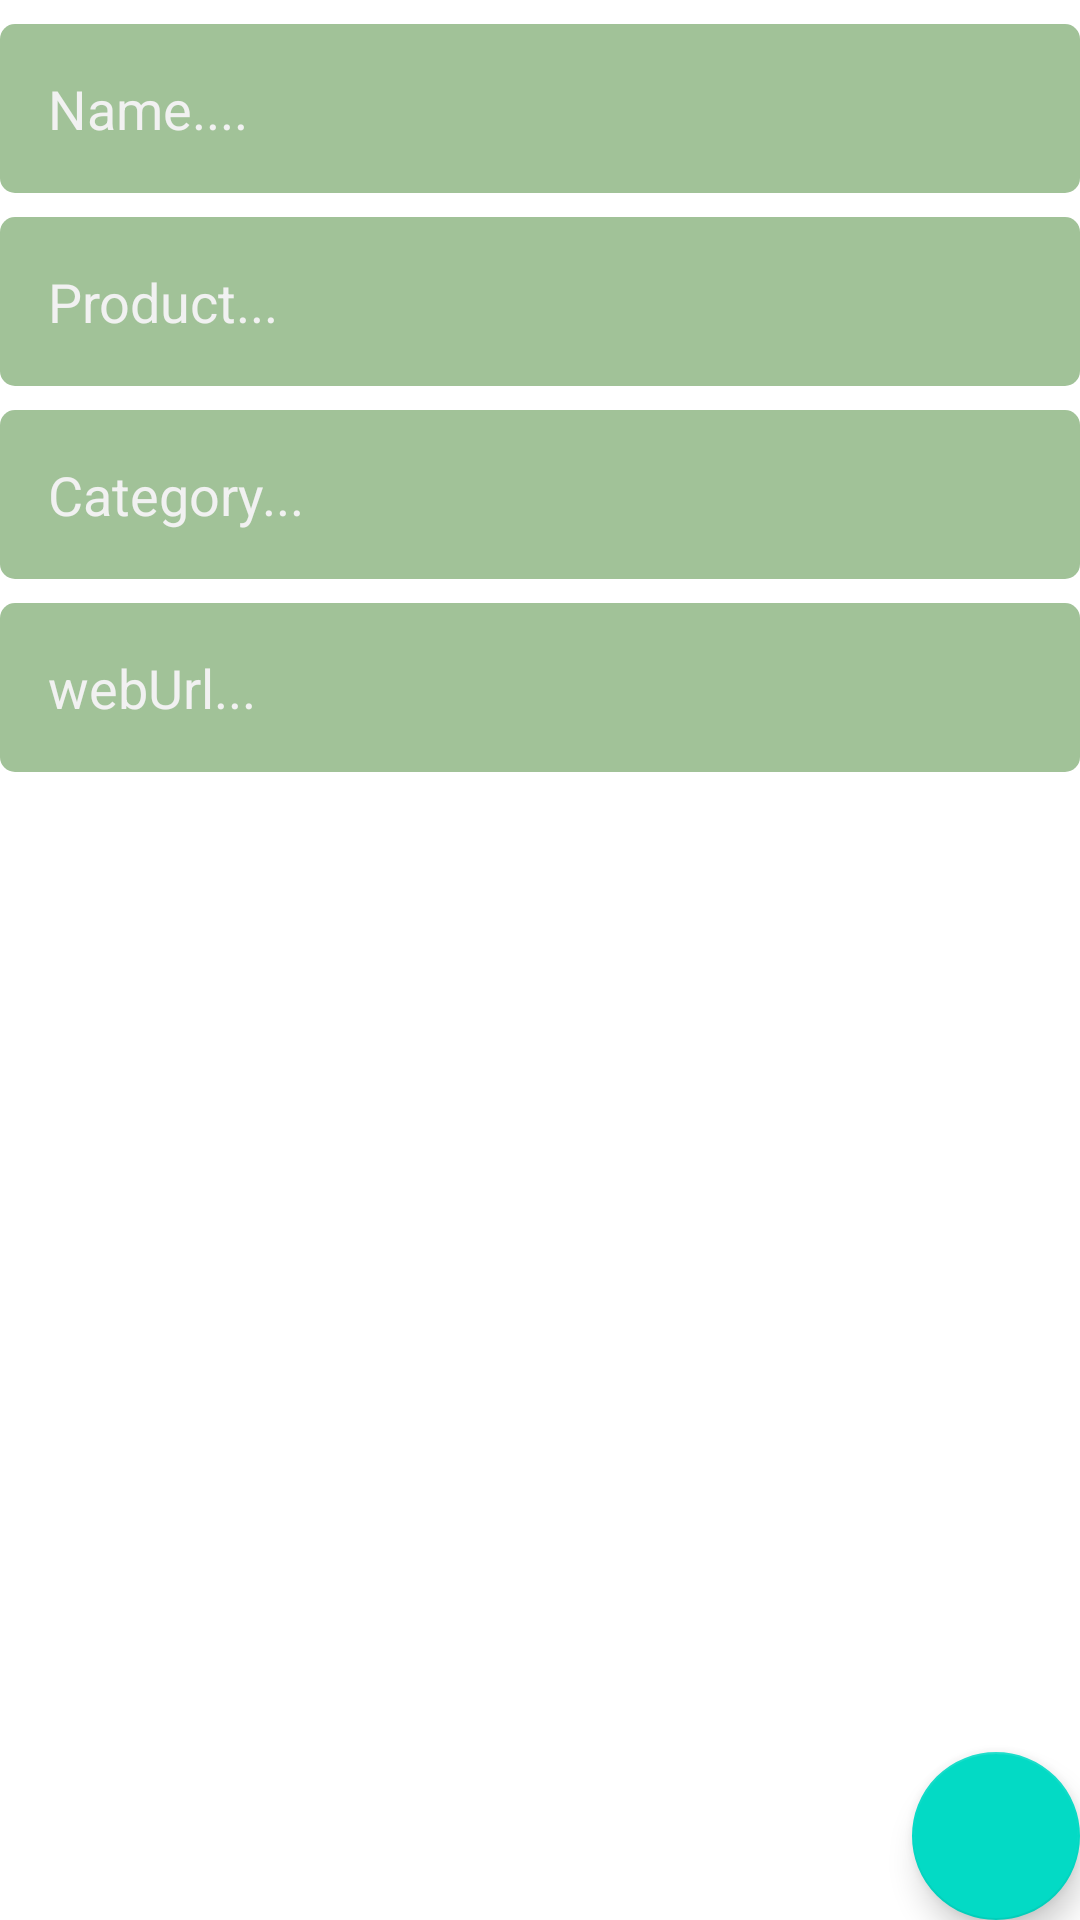

Reconstruct the res/layout file that produces this screen, plus the resources it refers to.
<!-- AndroidManifest.xml: application theme Theme.RecetasExamen -->
<!-- res/layout/fragment_add.xml -->
<?xml version="1.0" encoding="utf-8"?>
<FrameLayout xmlns:android="http://schemas.android.com/apk/res/android"
    xmlns:app="http://schemas.android.com/apk/res-auto"
    xmlns:tools="http://schemas.android.com/tools"
    android:layout_width="match_parent"
    android:layout_height="match_parent"
    tools:context=".ui.AddFragment">

    <LinearLayout
        android:layout_width="match_parent"
        android:layout_height="wrap_content"
        android:orientation="vertical">

        <EditText
            android:id="@+id/editName"
            android:layout_width="match_parent"
            android:layout_height="wrap_content"
            android:layout_marginTop="8dp"
            android:ems="10"
            android:hint="Name...."
            android:inputType="textPersonName"
            android:background="@drawable/edit_txt_shape"
            android:maxLines="1"
            android:padding="16dp"
            android:textColorHint="#F1F1F1" />

        <EditText
            android:id="@+id/editGift"
            android:layout_width="match_parent"
            android:layout_height="wrap_content"
            android:layout_marginTop="8dp"
            android:background="@drawable/edit_txt_shape"
            android:ems="10"
            android:hint="Product..."
            android:inputType="textPersonName"
            android:minHeight="48dp"
            android:padding="16dp"
            android:textColorHint="#F1F1F1" />

        <EditText
            android:id="@+id/editMoney"
            android:layout_width="match_parent"
            android:layout_height="wrap_content"
            android:layout_marginTop="8dp"
            android:background="@drawable/edit_txt_shape"
            android:ems="10"
            android:hint="Category..."
            android:minHeight="48dp"
            android:padding="16dp"
            android:textColorHint="#F1F1F1" />

        <EditText
            android:id="@+id/editDescription"
            android:layout_width="match_parent"
            android:layout_height="wrap_content"
            android:layout_marginTop="8dp"
            android:background="@drawable/edit_txt_shape"
            android:gravity="start"
            android:hint="webUrl..."
            android:padding="16dp"
            android:textColorHint="#F1F1F1" />

    </LinearLayout>

    <com.google.android.material.floatingactionbutton.FloatingActionButton
        android:id="@+id/floatingActionButton"
        android:layout_width="150dp"
        android:layout_height="wrap_content"
        android:layout_gravity="bottom|end"
        android:clickable="true"
        android:src="@drawable/ic_baseline_done_24"
        tools:ignore="SpeakableTextPresentCheck" />

</FrameLayout>
<!-- resources referenced by this layout -->
<resources>
  <!-- drawable edit_txt_shape (drawable) -->
  <?xml version="1.0" encoding="utf-8"?>
  <shape xmlns:android="http://schemas.android.com/apk/res/android">
      <solid android:color="@color/bacc_color"/>
      <corners android:radius="5dp"/>
  </shape>
  <style name="Theme.RecetasExamen" parent="Theme.MaterialComponents.DayNight.DarkActionBar">
          
          <item name="colorPrimary">@color/purple_500</item>
          <item name="colorPrimaryVariant">@color/purple_700</item>
          <item name="colorOnPrimary">@color/white</item>
          
          <item name="colorSecondary">@color/teal_200</item>
          <item name="colorSecondaryVariant">@color/teal_700</item>
          <item name="colorOnSecondary">@color/black</item>
          
          <item name="android:statusBarColor">?attr/colorPrimaryVariant</item>
          
      </style>
  <color name="bacc_color">#A1C298</color>
  <color name="purple_500">#FF6200EE</color>
  <color name="purple_700">#FF3700B3</color>
  <color name="white">#FFFFFFFF</color>
  <color name="teal_200">#FF03DAC5</color>
  <color name="teal_700">#FF018786</color>
  <color name="black">#FF000000</color>
</resources>
